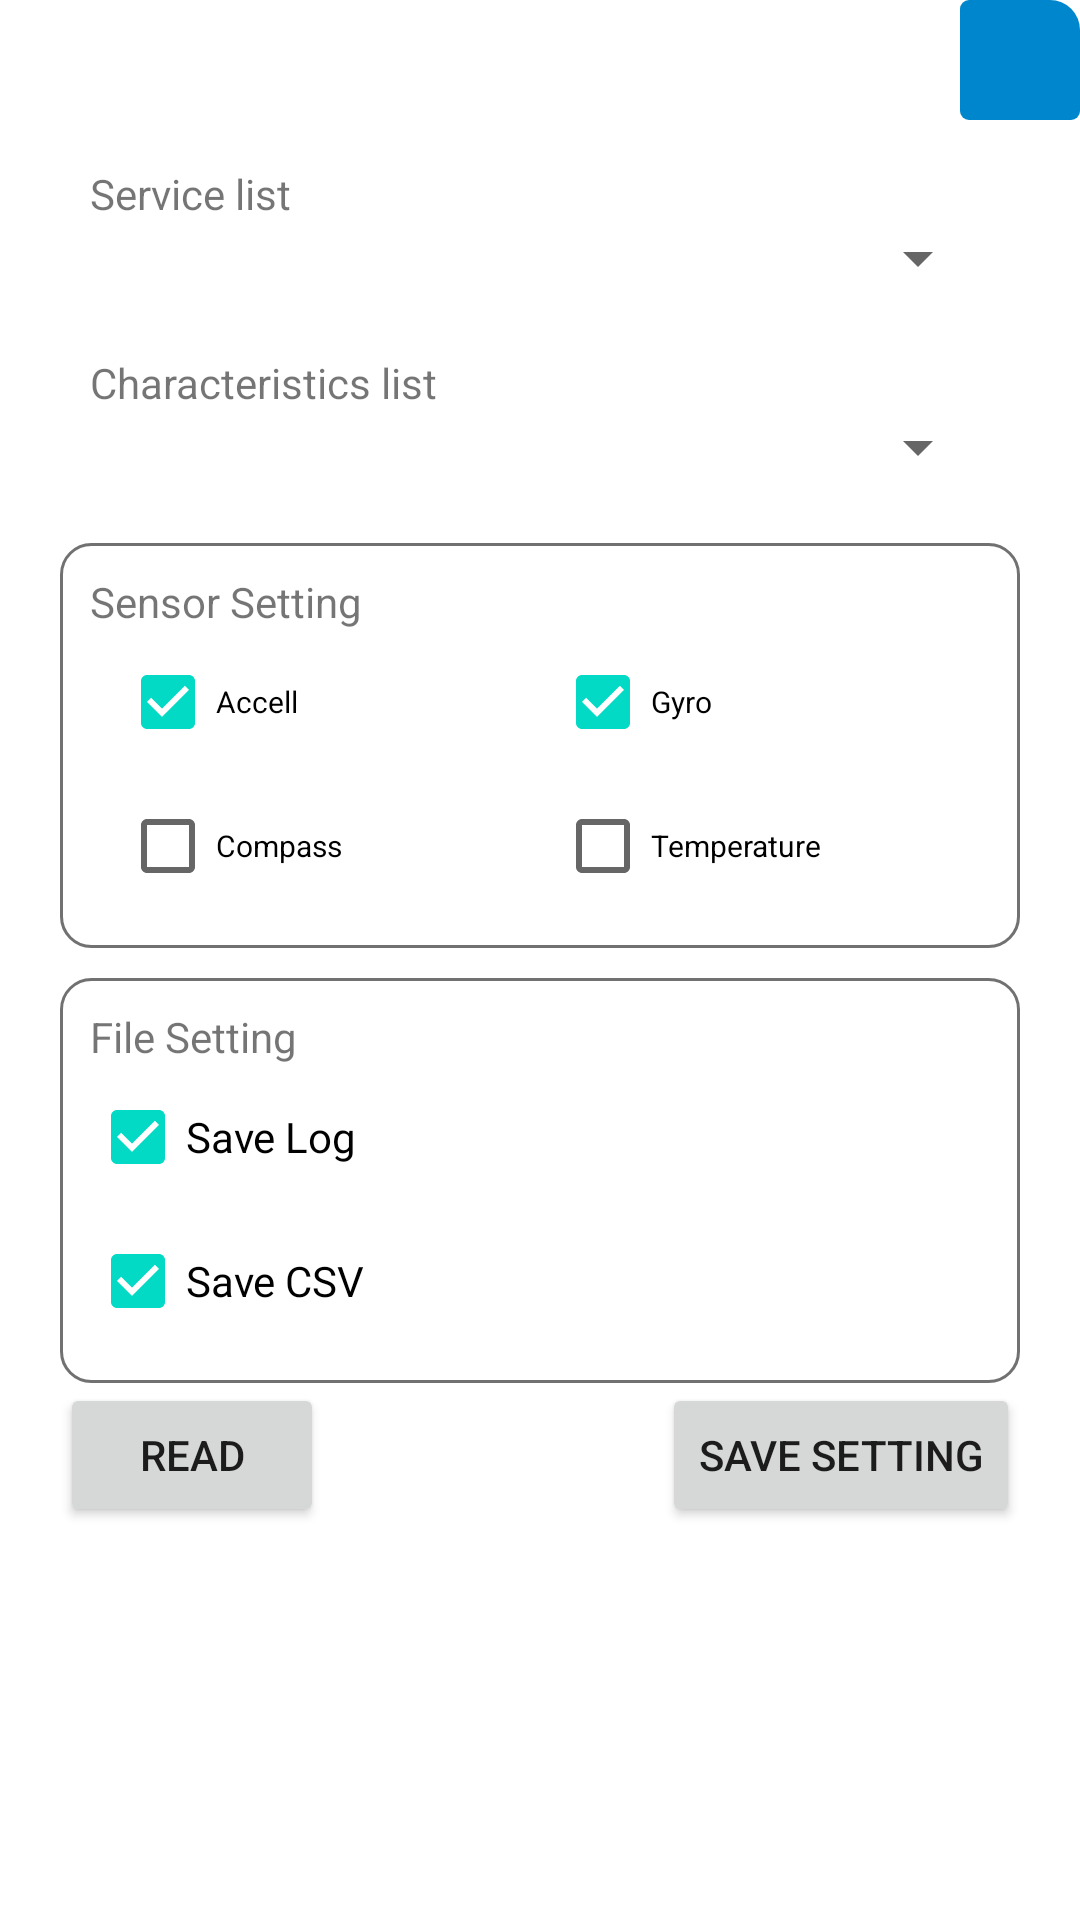

Produce the Android XML layout that renders to this screen, including the resource entries it uses.
<!-- AndroidManifest.xml: application theme Theme.Seed -->
<!-- res/layout/config_dlg_portrait.xml -->
<?xml version="1.0" encoding="utf-8"?>
<androidx.constraintlayout.widget.ConstraintLayout xmlns:android="http://schemas.android.com/apk/res/android"
    android:layout_width="match_parent"
    android:layout_height="wrap_content"
    xmlns:app="http://schemas.android.com/apk/res-auto"
    android:background="@drawable/back_dark">

    <androidx.constraintlayout.widget.ConstraintLayout
        android:id="@+id/btn_close"
        android:layout_width="wrap_content"
        android:layout_height="wrap_content"
        android:text="Setting"
        app:layout_constraintEnd_toEndOf="parent"
        app:layout_constraintTop_toTopOf="parent"
        android:onClick="closeDlg"
        android:background="@drawable/back_close"
        android:padding="5dp"
        >
        <ImageView
            app:layout_constraintTop_toTopOf="parent"
            app:layout_constraintStart_toStartOf="parent"
            android:layout_width="30dp"
            android:layout_height="30dp"
            android:background="@drawable/ic_close" />
    </androidx.constraintlayout.widget.ConstraintLayout>

    <androidx.constraintlayout.widget.ConstraintLayout
        app:layout_constraintTop_toBottomOf="@+id/btn_close"
        app:layout_constraintStart_toStartOf="parent"
        android:layout_width="match_parent"
        android:layout_height="wrap_content"
        android:paddingHorizontal="20dp">
        <androidx.constraintlayout.widget.ConstraintLayout
            app:layout_constraintTop_toTopOf="parent"
            app:layout_constraintStart_toStartOf="parent"
            android:id="@+id/control_area"
            android:layout_width="match_parent"
            android:layout_height="wrap_content"
            android:padding="10dp"
            >
            <TextView
                app:layout_constraintTop_toTopOf="parent"
                android:id="@+id/label_service"
                app:layout_constraintStart_toStartOf="parent"
                android:layout_width="wrap_content"
                android:layout_height="wrap_content"
                android:text="Service list"
                android:layout_marginTop="5dp"/>
            <Spinner
                app:layout_constraintTop_toBottomOf="@+id/label_service"
                app:layout_constraintEnd_toEndOf="parent"
                app:layout_constraintStart_toStartOf="parent"
                android:id="@+id/spin_service"
                android:layout_width="match_parent"
                android:layout_height="wrap_content" />
            <TextView
                app:layout_constraintTop_toBottomOf="@+id/spin_service"
                android:id="@+id/label_characteristics"
                android:layout_width="wrap_content"
                android:layout_height="wrap_content"
                app:layout_constraintStart_toStartOf="parent"
                android:text="Characteristics list"
                android:layout_marginTop="20dp"/>
            <Spinner
                app:layout_constraintTop_toBottomOf="@+id/label_characteristics"
                app:layout_constraintStart_toStartOf="parent"
                app:layout_constraintEnd_toEndOf="parent"
                android:id="@+id/spin_characteristics"
                android:layout_width="match_parent"
                android:layout_height="wrap_content" />
        </androidx.constraintlayout.widget.ConstraintLayout>
        <androidx.constraintlayout.widget.ConstraintLayout
            android:id="@+id/cb_area"
            android:layout_width="match_parent"
            android:layout_height="match_parent"
            android:background="@drawable/border"
            app:layout_constraintTop_toBottomOf="@+id/control_area"
            android:padding="10dp"
            android:layout_marginTop="10dp">

            <TextView
                android:id="@+id/sensor_setting_label"
                app:layout_constraintTop_toTopOf="parent"
                app:layout_constraintStart_toStartOf="parent"
                android:layout_width="wrap_content"
                android:layout_height="wrap_content"
                android:text="Sensor Setting"/>
            <CheckBox
                android:id="@+id/cbAccell"
                android:layout_width="0dp"
                android:layout_height="wrap_content"
                android:text="Accell"
                android:textSize="10dp"
                app:layout_constraintEnd_toStartOf="@+id/cbGyro"
                app:layout_constraintStart_toStartOf="parent"
                app:layout_constraintTop_toBottomOf="@+id/sensor_setting_label"
                app:layout_constraintWidth_percent="0.45"
                android:checked="true"/>

            <CheckBox
                android:id="@+id/cbGyro"
                android:layout_width="0dp"
                android:layout_height="wrap_content"
                android:text="Gyro"
                android:textSize="10dp"
                app:layout_constraintEnd_toEndOf="parent"
                app:layout_constraintStart_toEndOf="@+id/cbAccell"
                app:layout_constraintTop_toTopOf="@+id/cbAccell"
                app:layout_constraintWidth_percent="0.45"
                android:checked="true"/>

            <CheckBox
                android:id="@+id/cbCompass"
                android:layout_width="0dp"
                android:layout_height="wrap_content"
                android:text="Compass"
                android:textSize="10dp"
                app:layout_constraintEnd_toStartOf="@+id/cbTemperature"
                app:layout_constraintStart_toStartOf="parent"
                app:layout_constraintTop_toBottomOf="@+id/cbAccell"
                app:layout_constraintWidth_percent="0.45" />

            <CheckBox
                android:id="@+id/cbTemperature"
                android:layout_width="0dp"
                android:layout_height="wrap_content"
                android:text="Temperature"
                android:textSize="10dp"
                app:layout_constraintEnd_toEndOf="parent"
                app:layout_constraintStart_toEndOf="@+id/cbCompass"
                app:layout_constraintTop_toBottomOf="@+id/cbAccell"
                app:layout_constraintWidth_percent="0.45" />
        </androidx.constraintlayout.widget.ConstraintLayout>

        <androidx.constraintlayout.widget.ConstraintLayout
            app:layout_constraintTop_toBottomOf="@+id/cb_area"
            android:id="@+id/file_setting"
            android:layout_width="match_parent"
            android:layout_height="wrap_content"
            android:background="@drawable/border"
            android:padding="10dp"
            android:layout_marginTop="10dp"
            android:layout_marginBottom="5dp">
            <TextView
                android:id="@+id/file_setting_label"
                app:layout_constraintTop_toTopOf="parent"
                app:layout_constraintStart_toStartOf="parent"
                android:layout_width="wrap_content"
                android:layout_height="wrap_content"
                android:text="File Setting"/>
            <CheckBox
                app:layout_constraintStart_toStartOf="parent"
                app:layout_constraintTop_toBottomOf="@+id/file_setting_label"
                android:id="@+id/save_log"
                android:layout_width="wrap_content"
                android:layout_height="wrap_content"
                android:text="Save Log"
                android:checked="true"/>

            <CheckBox
                android:id="@+id/save_csv"
                app:layout_constraintTop_toBottomOf="@+id/save_log"
                app:layout_constraintStart_toStartOf="parent"
                android:layout_width="wrap_content"
                android:layout_height="wrap_content"
                android:text="Save CSV"
                android:checked="true"/>
        </androidx.constraintlayout.widget.ConstraintLayout>

        <Button
            app:layout_constraintTop_toBottomOf="@+id/file_setting"
            app:layout_constraintStart_toStartOf="parent"
            app:layout_constraintBottom_toBottomOf="parent"
            android:id="@+id/btnRead"
            android:layout_width="wrap_content"
            android:layout_height="wrap_content"
            android:text="Read"
            android:onClick="Read"/>
        <Button
            app:layout_constraintTop_toBottomOf="@id/file_setting"
            app:layout_constraintBottom_toBottomOf="parent"
            app:layout_constraintEnd_toEndOf="parent"
            android:id="@+id/btnSave"
            android:layout_width="wrap_content"
            android:layout_height="wrap_content"
            android:text="Save setting"
            android:onClick="confirmSetting"/>
    </androidx.constraintlayout.widget.ConstraintLayout>




</androidx.constraintlayout.widget.ConstraintLayout>
<!-- resources referenced by this layout -->
<resources>
  <!-- drawable back_close (drawable) -->
  <?xml version="1.0" encoding="utf-8"?>
  <shape xmlns:android="http://schemas.android.com/apk/res/android">
  
      <solid android:color="@color/purple_700"/>
      <corners android:radius="3dp"
          android:topRightRadius="10dp"/>
  </shape>
  <!-- drawable back_dark (drawable) -->
  <?xml version="1.0" encoding="utf-8"?>
  <shape xmlns:android="http://schemas.android.com/apk/res/android">
  
      <solid android:color="#DDFFFFFF"/>
      <corners android:radius="10dp"/>
  </shape>
  <!-- drawable border (drawable) -->
  <?xml version="1.0" encoding="utf-8"?>
  <shape xmlns:android="http://schemas.android.com/apk/res/android">
  
      <stroke
          android:color="#717171"
          android:width="1dp"/>
      <corners
          android:radius="10dp"/>
  
  </shape>
  <style name="Theme.Seed" parent="Theme.MaterialComponents.DayNight.NoActionBar">
          
          <item name="colorPrimary">@color/purple_500</item>
          <item name="colorPrimaryVariant">@color/purple_700</item>
          <item name="colorOnPrimary">@color/white</item>
          
          <item name="colorSecondary">@color/teal_200</item>
          <item name="colorSecondaryVariant">@color/teal_700</item>
          <item name="colorOnSecondary">@color/black</item>
          
          <item name="android:statusBarColor" tools:targetApi="l">?attr/colorPrimaryVariant</item>
          
      </style>
  <color name="purple_700">#0086CD</color>
  <color name="purple_500">#0086CD</color>
  <color name="white">#FFFFFFFF</color>
  <color name="teal_200">#FF03DAC5</color>
  <color name="teal_700">#FF018786</color>
  <color name="black">#FF000000</color>
</resources>
